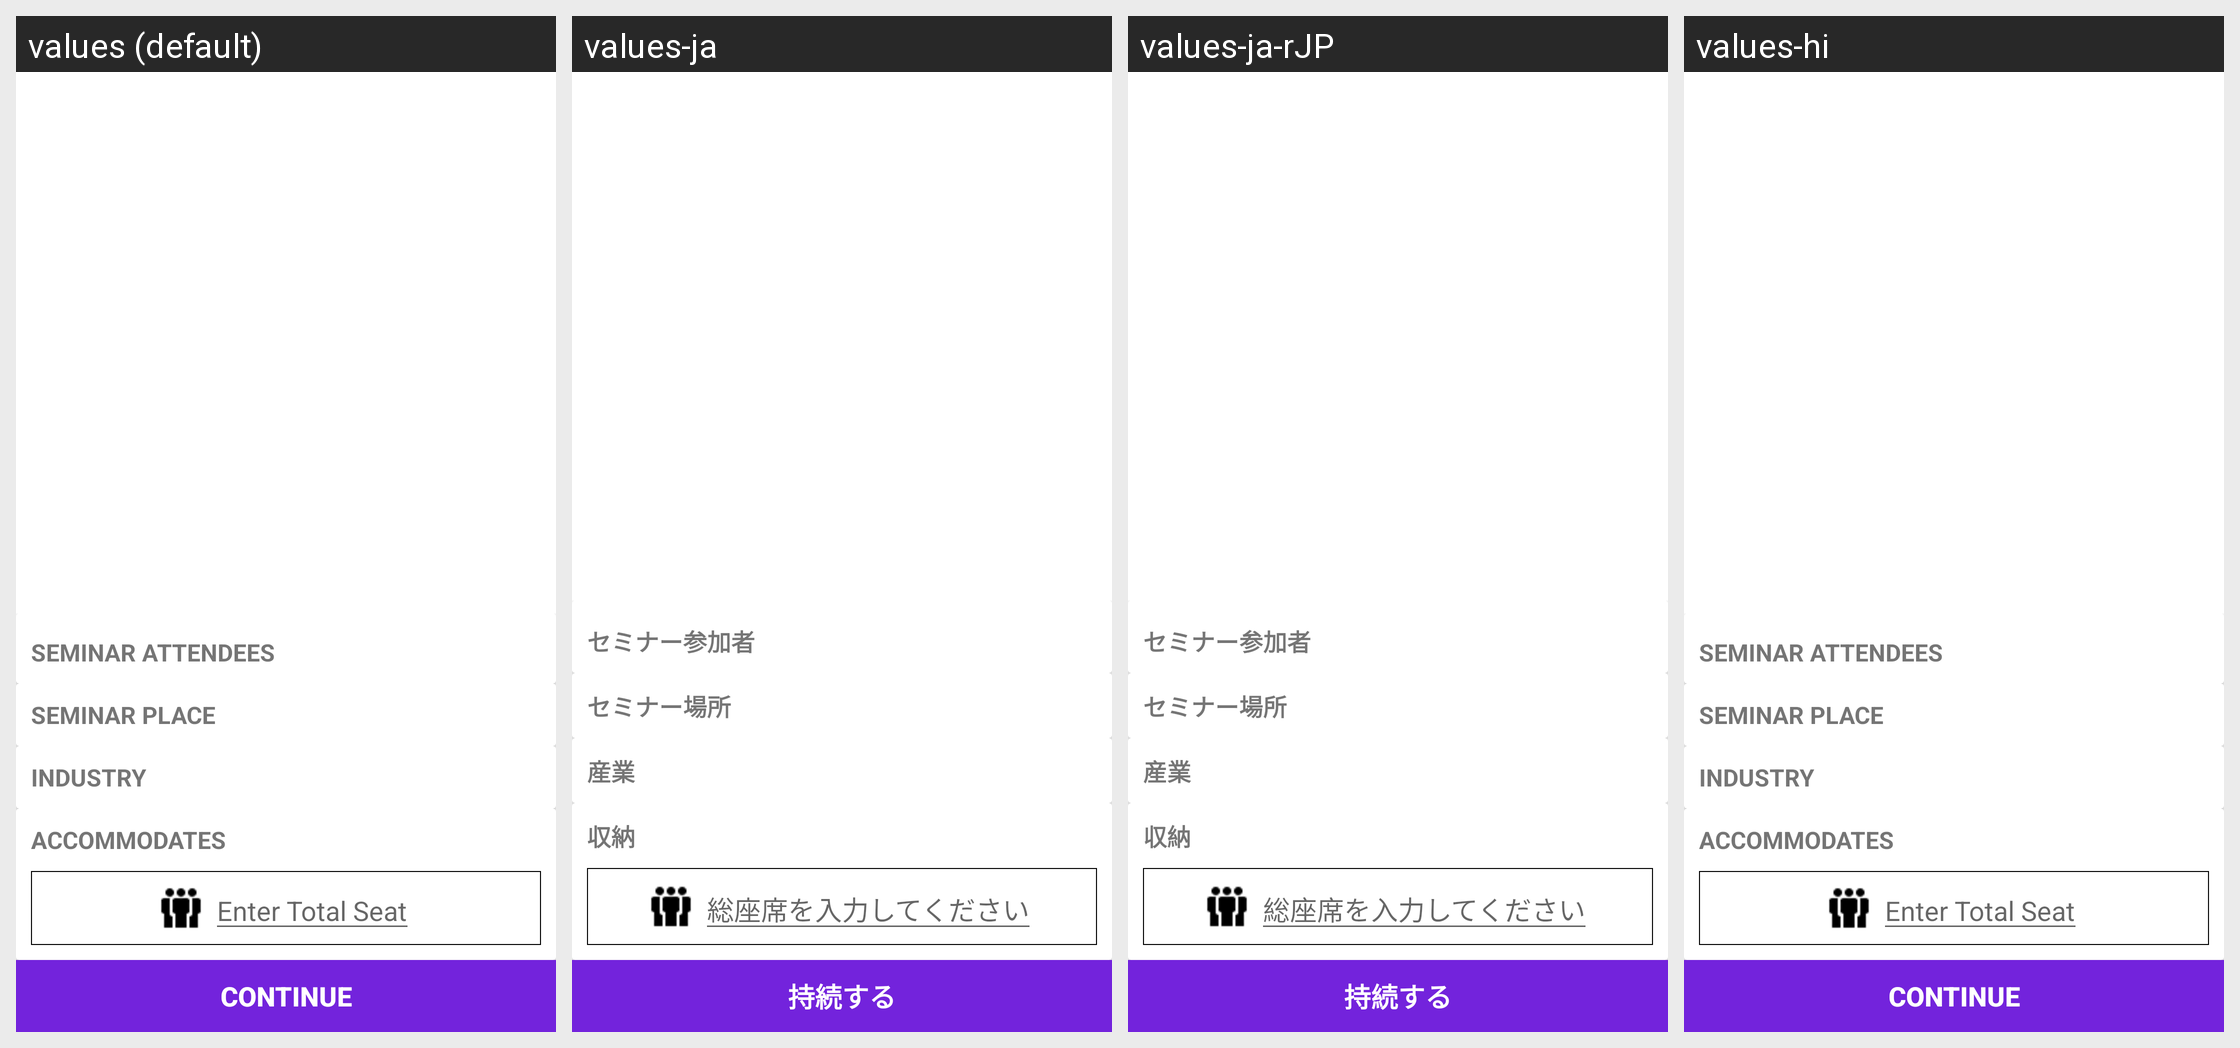

Here is an Android app screen in its default locale and in the app's own translations. Write out the translated-string differences for the strings that appear on this screen.
Android screen res/layout/fragment_addseminar.xml rendered under 4 locales, left to right: values (default), values-ja, values-ja-rJP, values-hi. Device: Nexus 5 (rendered at 1080×1920; each locale shown at half size, 540×960, under a caption strip naming it); theme AppTheme.
Strings drawn on this screen, with the default value and each locale's value (text and hints the layout hard-codes, and strings that could not be matched under every locale, appear in the picture but are not listed):

filter_seminar_attendees
  values: SEMINAR ATTENDEES
  values-ja: セミナー参加者
  values-ja-rJP: セミナー参加者
  values-hi: SEMINAR ATTENDEES

filter_seminar_place
  values: SEMINAR PLACE
  values-ja: セミナー場所
  values-ja-rJP: セミナー場所
  values-hi: SEMINAR PLACE

filter_industry
  values: INDUSTRY
  values-ja: 産業
  values-ja-rJP: 産業
  values-hi: INDUSTRY

add_ACCOMMODATES
  values: ACCOMMODATES
  values-ja: 収納
  values-ja-rJP: 収納
  values-hi: ACCOMMODATES  [not translated; the default value is used]

add_seat
  values: Enter Total Seat
  values-ja: 総座席を入力してください
  values-ja-rJP: 総座席を入力してください
  values-hi: Enter Total Seat  [not translated; the default value is used]

add_CONTINUE
  values: CONTINUE
  values-ja: 持続する
  values-ja-rJP: 持続する
  values-hi: CONTINUE  [not translated; the default value is used]
